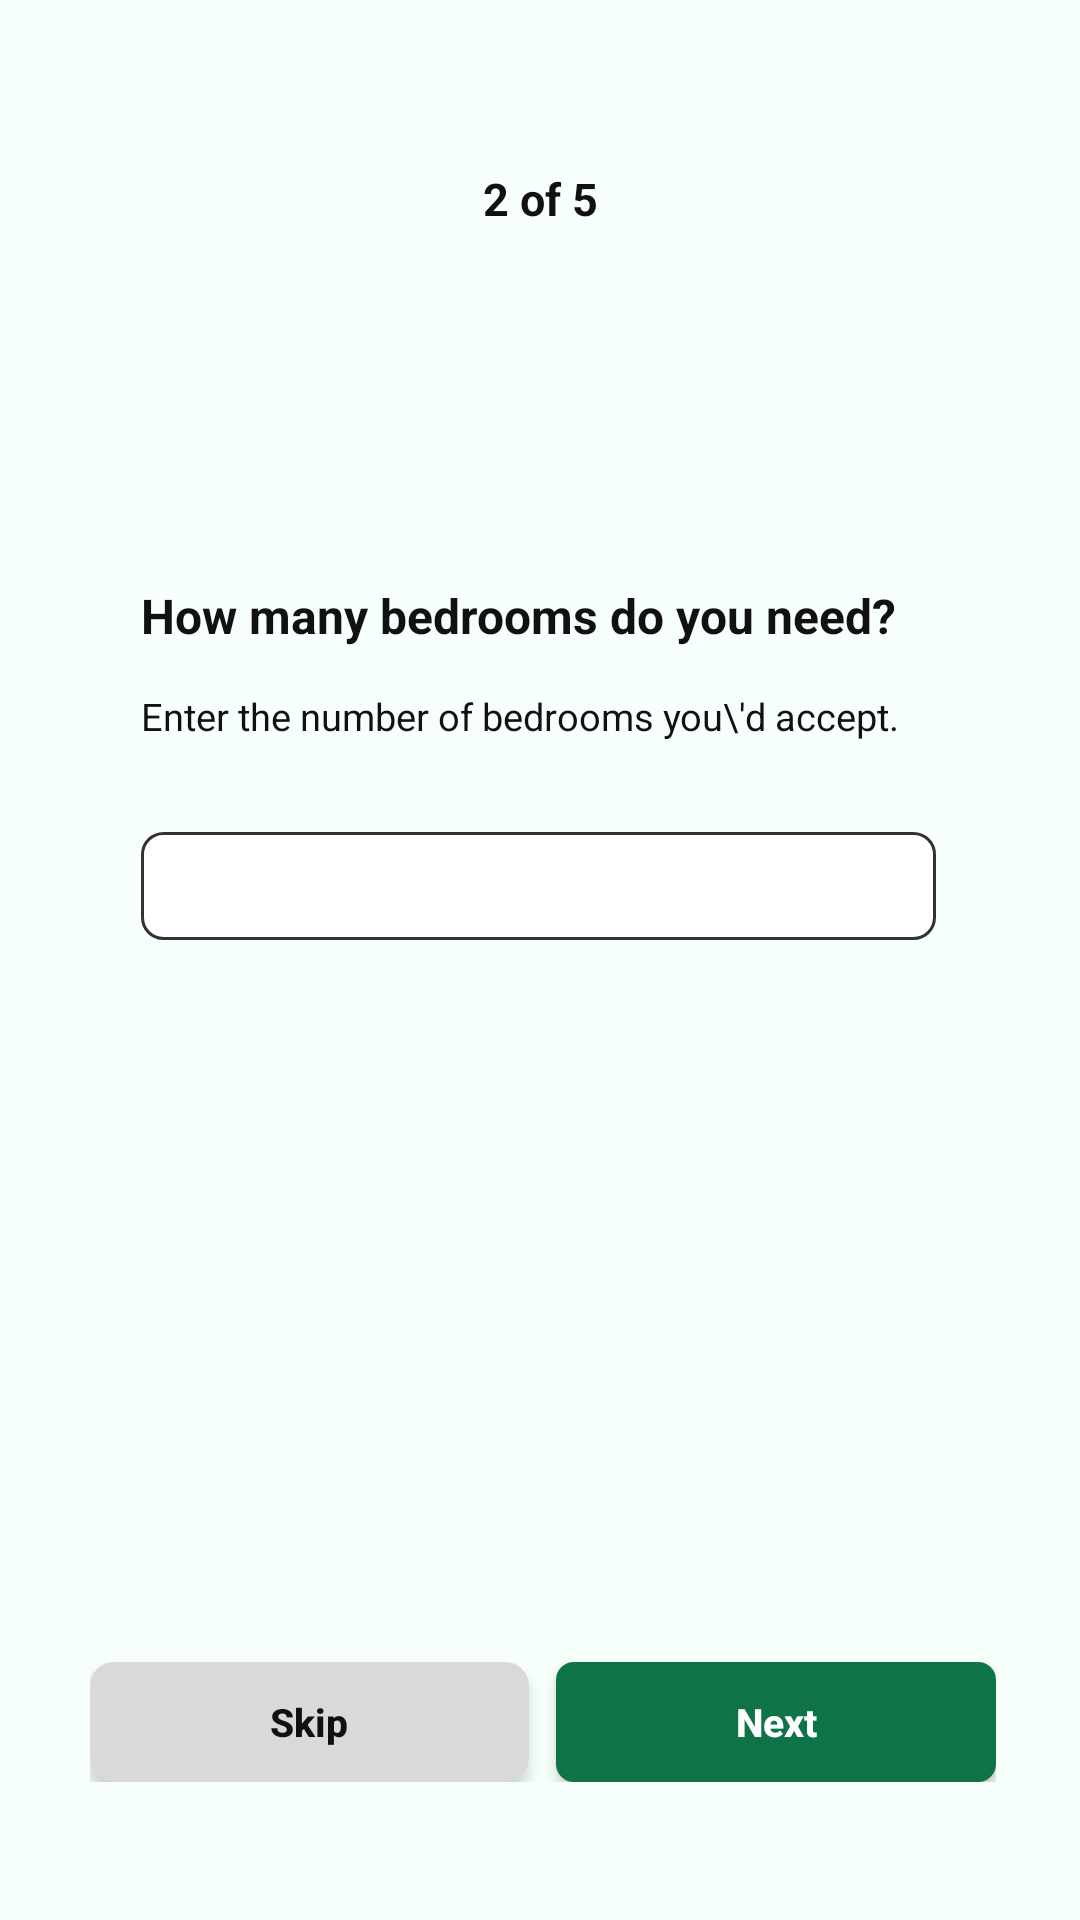

Produce the Android XML layout that renders to this screen, including the resource entries it uses.
<!-- AndroidManifest.xml: application theme Theme.Aptly -->
<!-- res/layout/activity_bedrooms.xml -->
<?xml version="1.0" encoding="utf-8"?>
<LinearLayout xmlns:android="http://schemas.android.com/apk/res/android"
    android:layout_width="match_parent"
    android:layout_height="match_parent"
    android:background="@color/background"
    android:orientation="vertical">

    
    <TextView
        android:layout_width="match_parent"
        android:layout_height="wrap_content"
        android:layout_marginTop="56dp"
        android:gravity="center"
        android:text="2 of 5"
        android:textColor="@color/text_black"
        android:textSize="15sp"
        android:textStyle="bold" />

    <ScrollView
        android:layout_width="match_parent"
        android:layout_height="0dp"
        android:layout_weight="1">

        <LinearLayout
            android:layout_width="match_parent"
            android:layout_height="wrap_content"
            android:orientation="vertical"
            android:paddingStart="47dp"
            android:paddingTop="118dp"
            android:paddingEnd="48dp">

            
            <TextView
                android:layout_width="match_parent"
                android:layout_height="wrap_content"
                android:text="How many bedrooms do you need?"
                android:textColor="@color/text_black"
                android:textSize="16sp"
                android:textStyle="bold" />

            
            <TextView
                android:layout_width="match_parent"
                android:layout_height="wrap_content"
                android:layout_marginTop="14dp"
                android:text="Enter the number of bedrooms you\'d accept."
                android:textColor="@color/text_black"
                android:textSize="12.5sp" />

            
            <EditText
                android:id="@+id/input_bedrooms"
                android:layout_width="match_parent"
                android:layout_height="36dp"
                android:layout_marginTop="30dp"
                android:background="@drawable/bg_input_outline"
                android:inputType="number"
                android:maxLength="2"
                android:paddingStart="10dp"
                android:paddingEnd="10dp"
                android:textColor="@color/text_black"
                android:textSize="13sp" />
        </LinearLayout>
    </ScrollView>

    
    <LinearLayout
        android:layout_width="match_parent"
        android:layout_height="wrap_content"
        android:layout_marginStart="30dp"
        android:layout_marginEnd="28dp"
        android:layout_marginBottom="46dp"
        android:orientation="horizontal">

        <Button
            android:id="@+id/btn_skip"
            android:layout_width="0dp"
            android:layout_height="40dp"
            android:layout_weight="1"
            android:background="@drawable/bg_button_gray"
            android:elevation="3dp"
            android:stateListAnimator="@null"
            android:text="Skip"
            android:textAllCaps="false"
            android:textColor="@color/text_black"
            android:textSize="13sp"
            android:textStyle="bold" />

        <Button
            android:id="@+id/btn_next"
            style="@style/Aptly.Button"
            android:layout_width="0dp"
            android:layout_height="40dp"
            android:layout_marginStart="9dp"
            android:layout_weight="1"
            android:text="Next"
            android:textSize="13sp" />
    </LinearLayout>
</LinearLayout>
<!-- resources referenced by this layout -->
<resources>
  <color name="background">#F6FFF9</color>
  <color name="text_black">#111111</color>
  <!-- drawable bg_button_gray (drawable) -->
  <?xml version="1.0" encoding="utf-8"?>
  <ripple xmlns:android="http://schemas.android.com/apk/res/android" android:color="#22000000">
      <item>
          <shape>
              <solid android:color="#D9D9D9" />
              <corners android:radius="8dp" />
          </shape>
      </item>
  </ripple>
  <!-- drawable bg_input_outline (drawable) -->
  <?xml version="1.0" encoding="utf-8"?>
  <shape xmlns:android="http://schemas.android.com/apk/res/android">
      <solid android:color="#FFFFFF" />
      <stroke android:width="1dp" android:color="#333333" />
      <corners android:radius="7dp" />
  </shape>
  <style name="Aptly.Button">
          <item name="android:layout_width">match_parent</item>
          <item name="android:layout_height">42dp</item>
          <item name="android:background">@drawable/bg_button</item>
          <item name="android:elevation">3dp</item>
          <item name="android:stateListAnimator">@null</item>
          <item name="android:textAllCaps">false</item>
          <item name="android:textColor">@color/white</item>
          <item name="android:textSize">12sp</item>
          <item name="android:textStyle">bold</item>
      </style>
  <style name="Theme.Aptly" parent="android:Theme.Material.Light.NoActionBar">
          <item name="android:colorPrimary">@color/button_green</item>
          <item name="android:colorAccent">@color/button_green</item>
          <item name="android:windowBackground">@color/background</item>
          <item name="android:statusBarColor">@color/background</item>
          <item name="android:navigationBarColor">@color/background</item>
          <item name="android:windowLightStatusBar">true</item>
          <item name="android:textColorPrimary">@color/text_black</item>
      </style>
  <!-- drawable bg_button (drawable) -->
  <?xml version="1.0" encoding="utf-8"?>
  <ripple xmlns:android="http://schemas.android.com/apk/res/android" android:color="#33FFFFFF">
      <item>
          <shape>
              <solid android:color="@color/button_green" />
              <corners android:radius="6dp" />
          </shape>
      </item>
  </ripple>
  <color name="white">#FFFFFF</color>
  <color name="button_green">#0E7448</color>
</resources>
